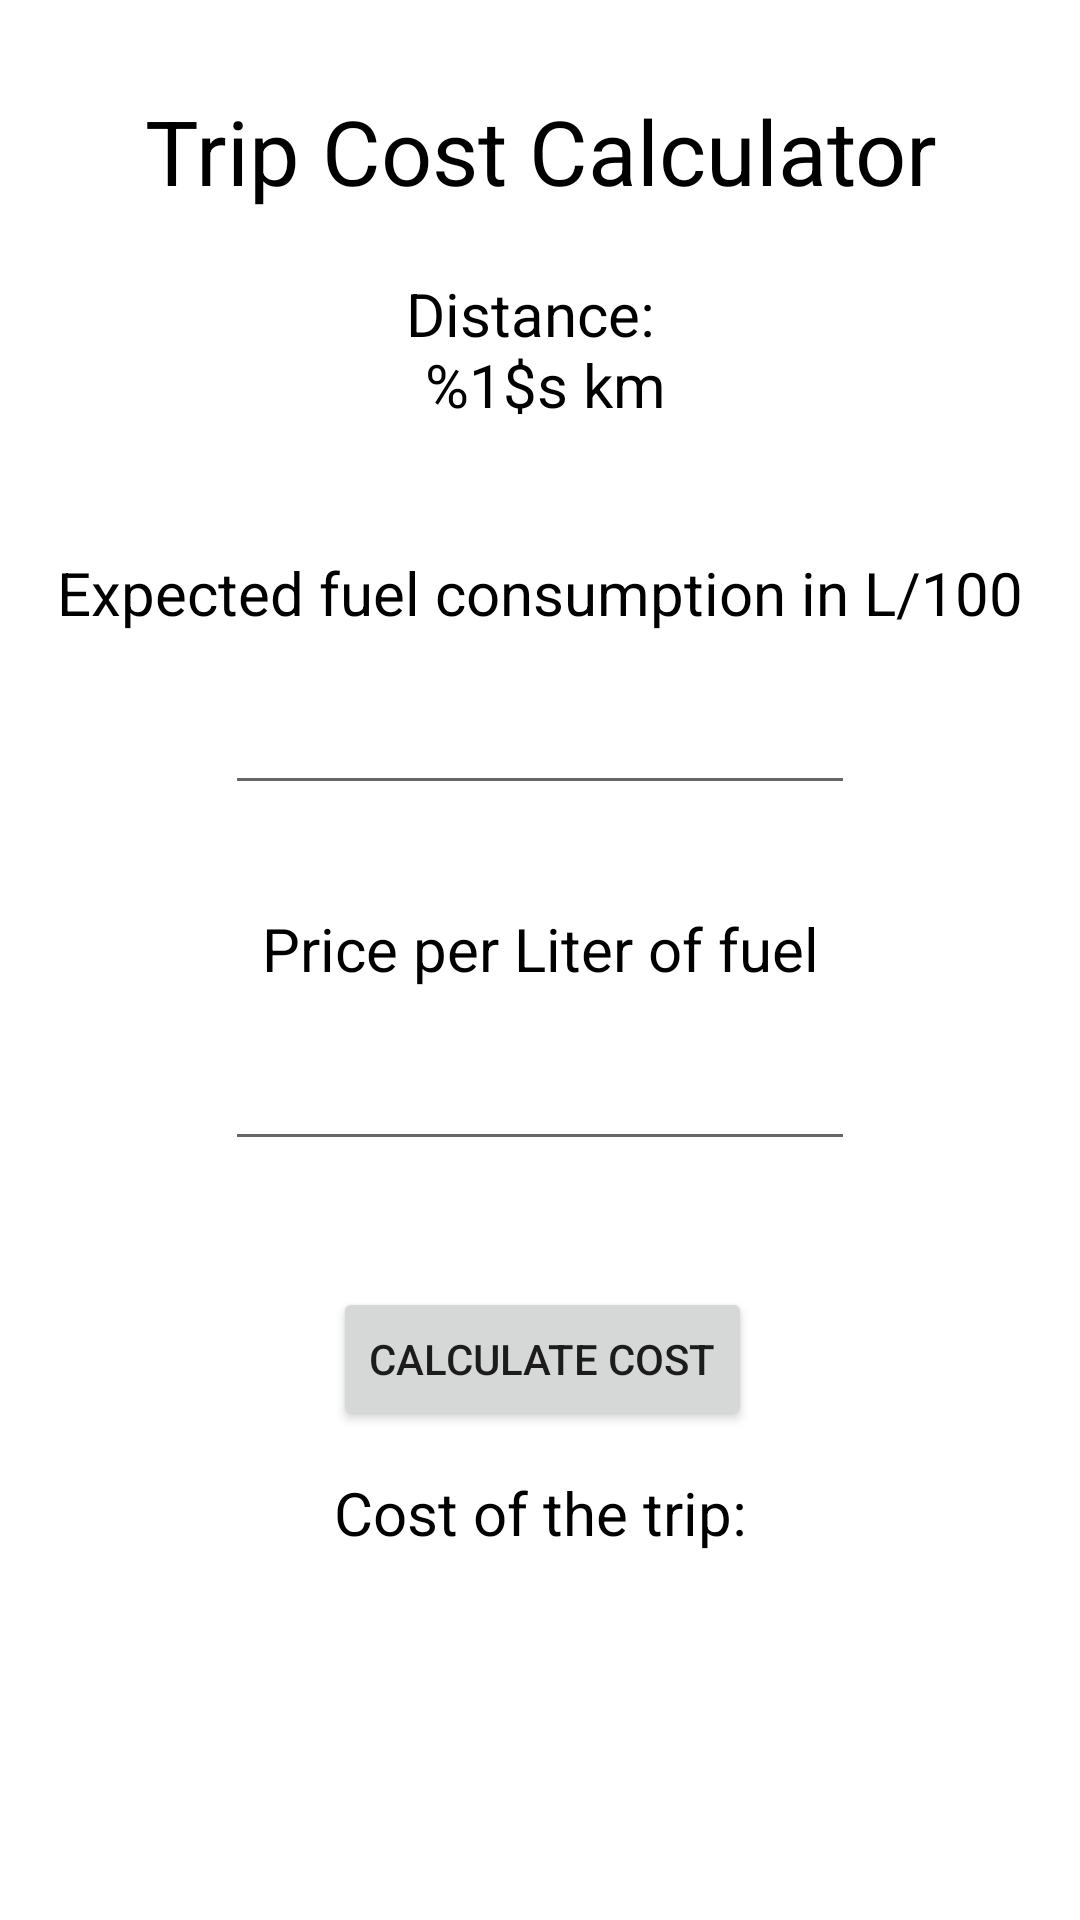

Android layout source for this screen:
<!-- AndroidManifest.xml: application theme Theme.TripTracker -->
<!-- res/layout/fragment_calc_cost.xml -->
<?xml version="1.0" encoding="utf-8"?>
<androidx.constraintlayout.widget.ConstraintLayout xmlns:android="http://schemas.android.com/apk/res/android"
    xmlns:app="http://schemas.android.com/apk/res-auto"
    xmlns:tools="http://schemas.android.com/tools"
    android:layout_width="match_parent"
    android:layout_height="match_parent"
    android:background="@color/white"
    tools:context=".CalcCostFragment">

    

    <TextView
        android:id="@+id/CCF_title"
        android:layout_width="wrap_content"
        android:layout_height="wrap_content"
        android:gravity="center"
        android:text="@string/CCF_cost_calc_text"
        android:textColor="@color/black"
        android:textSize="30sp"
        app:layout_constraintBottom_toBottomOf="parent"
        app:layout_constraintEnd_toEndOf="parent"
        app:layout_constraintStart_toStartOf="parent"
        app:layout_constraintTop_toTopOf="parent"
        app:layout_constraintVertical_bias="0.05" />

    <TextView
        android:id="@+id/CCF_distance"
        android:layout_width="wrap_content"
        android:layout_height="wrap_content"
        android:gravity="center"
        android:text="@string/CCF_distance_text"
        android:textColor="@color/black"
        android:textSize="20sp"
        app:layout_constraintBottom_toBottomOf="parent"
        app:layout_constraintEnd_toEndOf="parent"
        app:layout_constraintHorizontal_bias="0.498"
        app:layout_constraintStart_toStartOf="parent"
        app:layout_constraintTop_toTopOf="@+id/CCF_title"
        app:layout_constraintVertical_bias="0.109" />

    <TextView
        android:id="@+id/CCF_ex_cons_text"
        android:layout_width="wrap_content"
        android:layout_height="wrap_content"
        android:gravity="center"
        android:text="Expected fuel consumption in L/100"
        android:textColor="@color/black"
        android:textSize="20sp"
        app:layout_constraintBottom_toBottomOf="parent"
        app:layout_constraintEnd_toEndOf="parent"
        app:layout_constraintStart_toStartOf="parent"
        app:layout_constraintTop_toBottomOf="@+id/CCF_distance"
        app:layout_constraintVertical_bias="0.09" />

    <EditText
        android:id="@+id/CCF_ex_cons_edittext"
        android:layout_width="wrap_content"
        android:layout_height="wrap_content"
        android:layout_marginTop="16dp"
        android:ems="10"
        android:inputType="numberDecimal"
        app:layout_constraintEnd_toEndOf="parent"
        app:layout_constraintStart_toStartOf="parent"
        app:layout_constraintTop_toBottomOf="@+id/CCF_ex_cons_text" />

    <TextView
        android:id="@+id/CCF_fuel_price_text"
        android:layout_width="wrap_content"
        android:layout_height="wrap_content"
        android:gravity="center"
        android:text="@string/CCF_fuel_price_text"
        android:textColor="@color/black"
        android:textSize="20sp"
        app:layout_constraintBottom_toBottomOf="parent"
        app:layout_constraintEnd_toEndOf="parent"
        app:layout_constraintStart_toStartOf="parent"
        app:layout_constraintTop_toBottomOf="@+id/CCF_ex_cons_edittext"
        app:layout_constraintVertical_bias="0.1" />

    <EditText
        android:id="@+id/CCF_fuel_price_edittext"
        android:layout_width="wrap_content"
        android:layout_height="wrap_content"
        android:layout_marginTop="16dp"
        android:ems="10"
        android:inputType="numberDecimal"
        app:layout_constraintEnd_toEndOf="parent"
        app:layout_constraintStart_toStartOf="parent"
        app:layout_constraintTop_toBottomOf="@+id/CCF_fuel_price_text" />

    <Button
        android:id="@+id/CCF_calc_cost_btn"
        android:layout_width="wrap_content"
        android:layout_height="wrap_content"
        android:layout_marginTop="42dp"
        android:text="@string/CCF_calc_cost_btn_text"
        app:layout_constraintEnd_toEndOf="parent"
        app:layout_constraintHorizontal_bias="0.504"
        app:layout_constraintStart_toStartOf="parent"
        app:layout_constraintTop_toBottomOf="@+id/CCF_fuel_price_edittext" />

    <TextView
        android:id="@+id/CCF_trip_cost"
        android:layout_width="wrap_content"
        android:layout_height="wrap_content"
        android:gravity="center"
        android:text="@string/CCF_trip_cost"
        android:textColor="@color/black"
        android:textSize="20sp"
        app:layout_constraintBottom_toBottomOf="parent"
        app:layout_constraintEnd_toEndOf="parent"
        app:layout_constraintStart_toStartOf="parent"
        app:layout_constraintTop_toBottomOf="@+id/CCF_calc_cost_btn"
        app:layout_constraintVertical_bias="0.1" />

    <TextView
        android:id="@+id/CCF_output"
        android:layout_width="wrap_content"
        android:layout_height="wrap_content"
        android:gravity="center"
        android:text=""
        android:textColor="@color/black"
        android:textSize="25sp"
        app:layout_constraintBottom_toBottomOf="parent"
        app:layout_constraintEnd_toEndOf="parent"
        app:layout_constraintStart_toStartOf="parent"
        app:layout_constraintTop_toBottomOf="@+id/CCF_trip_cost"
        app:layout_constraintVertical_bias="0.1" />

</androidx.constraintlayout.widget.ConstraintLayout>
<!-- resources referenced by this layout -->
<resources>
  <string name="CCF_calc_cost_btn_text">Calculate Cost</string>
  <string name="CCF_cost_calc_text">Trip Cost Calculator</string>
  <string name="CCF_distance_text">Distance: \n %1$s  km</string>
  <string name="CCF_fuel_price_text">Price per Liter of fuel</string>
  <string name="CCF_trip_cost">Cost of the trip: </string>
  <style name="Theme.TripTracker" parent="Theme.MaterialComponents.DayNight.NoActionBar">
          
          <item name="colorPrimary">@color/purple_500</item>
          <item name="colorPrimaryVariant">@color/purple_700</item>
          <item name="colorOnPrimary">@color/white</item>
          
          <item name="colorSecondary">@color/teal_200</item>
          <item name="colorSecondaryVariant">@color/teal_700</item>
          <item name="colorOnSecondary">@color/black</item>
          
          <item name="android:statusBarColor">?attr/colorPrimaryVariant</item>
          
      </style>
  <!-- not gathered from this repository: default colours our renderer supplied (Android Studio template values) -->
  <color name="purple_500">#FF6200EE</color>
  <color name="purple_700">#FF3700B3</color>
  <color name="teal_200">#FF03DAC5</color>
  <color name="teal_700">#FF018786</color>
  <color name="black">#FF000000</color>
  <color name="white">#FFFFFFFF</color>
</resources>
